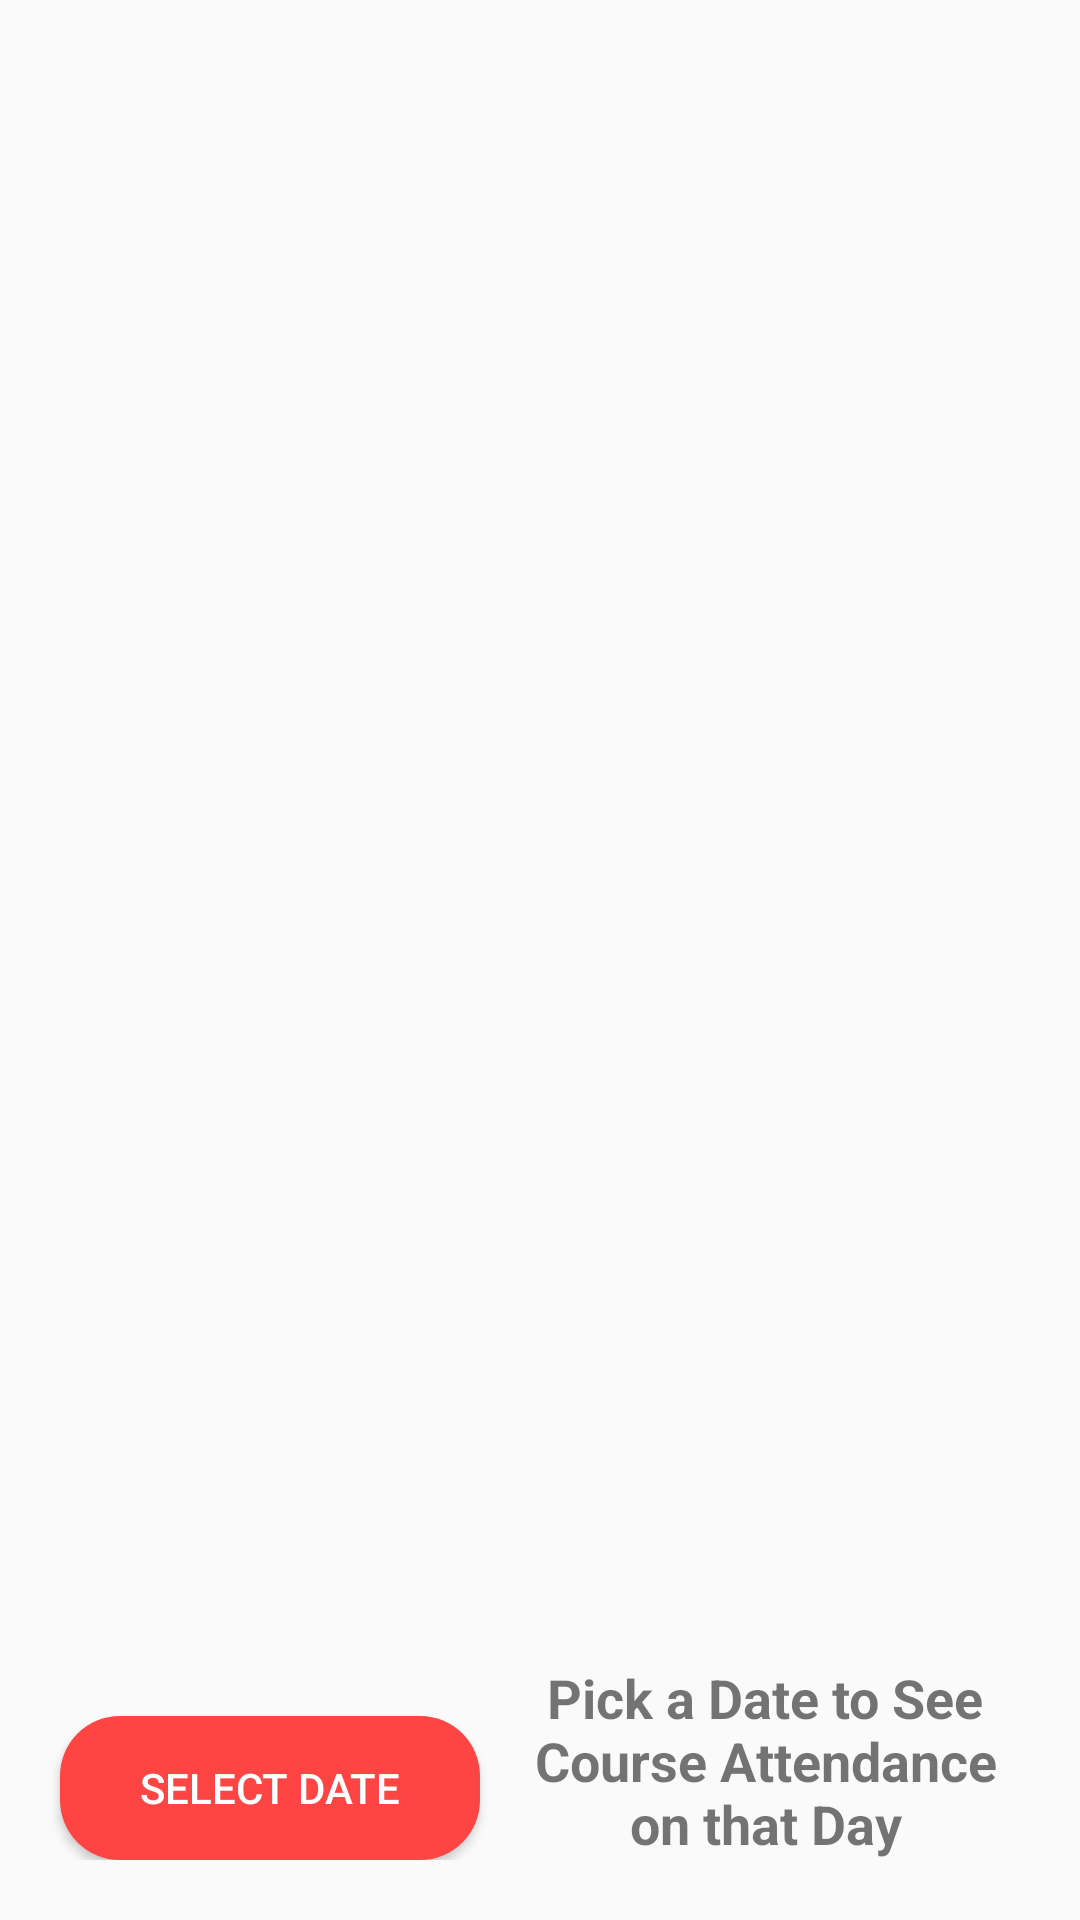

Produce the Android XML layout that renders to this screen, including the resource entries it uses.
<!-- AndroidManifest.xml: application theme AppTheme -->
<!-- res/layout/activity_admin.xml -->
<?xml version="1.0" encoding="utf-8"?>
<RelativeLayout xmlns:android="http://schemas.android.com/apk/res/android"

    xmlns:tools="http://schemas.android.com/tools"
    android:layout_width="match_parent"
    android:layout_height="match_parent"
    xmlns:app="http://schemas.android.com/apk/res-auto"
    android:orientation="vertical"
    tools:context=".Activities.AdminActivity">

        <androidx.recyclerview.widget.RecyclerView
            android:id="@+id/rvAttendance"
            android:layout_width="match_parent"
            android:layout_height="642dp"
            android:layout_alignParentLeft="true"
            android:layout_alignParentRight="true"
            android:layout_alignBottom="@id/innerlayout"
            android:layout_marginBottom="69dp" />

        <RelativeLayout
            android:layout_width="wrap_content"
            android:layout_height="wrap_content"
            android:layout_alignParentBottom="true"
                android:id="@+id/innerlayout"
            android:layout_marginBottom="20dp"
            >

                <Button
                    android:id="@+id/buttonDatePicker"
                    android:layout_width="140dp"
                    android:layout_height="wrap_content"
                    android:layout_alignParentStart="true"
                    android:layout_alignParentLeft="true"
                    android:layout_alignParentBottom="true"
                    android:layout_marginStart="20dp"
                    android:layout_marginLeft="20dp"
                    android:layout_marginBottom="20dp"
                    android:background="@drawable/button_background"
                    android:text="@string/buttonDatePicker"
                    android:textColor="@android:color/background_light" />

                <TextView
                    android:id="@+id/textViewSelectDateLabel"
                    android:layout_width="wrap_content"
                    android:layout_height="wrap_content"
                    android:layout_alignParentBottom="true"
                   android:layout_marginLeft="10dp"
                    android:layout_marginStart="10dp"
                    android:layout_marginEnd="20dp"
                    android:layout_marginRight="20dp"
                    android:layout_marginBottom="20dp"
                    android:layout_toEndOf="@+id/buttonDatePicker"
                    android:layout_toRightOf="@+id/buttonDatePicker"
                    android:gravity="center"
                    android:text="@string/textViewSelectViewLabel"
                    android:textSize="18sp"
                    android:textStyle="bold"
                    />


        </RelativeLayout>
</RelativeLayout>
<!-- resources referenced by this layout -->
<resources>
  <!-- drawable button_background (drawable) -->
  <?xml version="1.0" encoding="utf-8"?>
  <shape xmlns:android="http://schemas.android.com/apk/res/android">
      <corners
          android:radius="20dp"/>
  
      <solid
          android:color="@android:color/holo_red_light"/>
  
  </shape>
  <string name="buttonDatePicker">Select Date</string>
  <string name="textViewSelectViewLabel">Pick a Date to See Course Attendance on that Day</string>
  <style name="AppTheme" parent="Theme.AppCompat.Light.DarkActionBar">
          
          <item name="colorPrimary">@color/colorPrimary</item>
          <item name="colorPrimaryDark">@color/colorPrimaryDark</item>
          <item name="colorAccent">@color/colorAccent</item>
      </style>
  <!-- not gathered from this repository: default colours our renderer supplied (Android Studio template values) -->
  <color name="colorPrimary">#FF6200EE</color>
  <color name="colorPrimaryDark">#FF3700B3</color>
  <color name="colorAccent">#FF03DAC5</color>
</resources>
